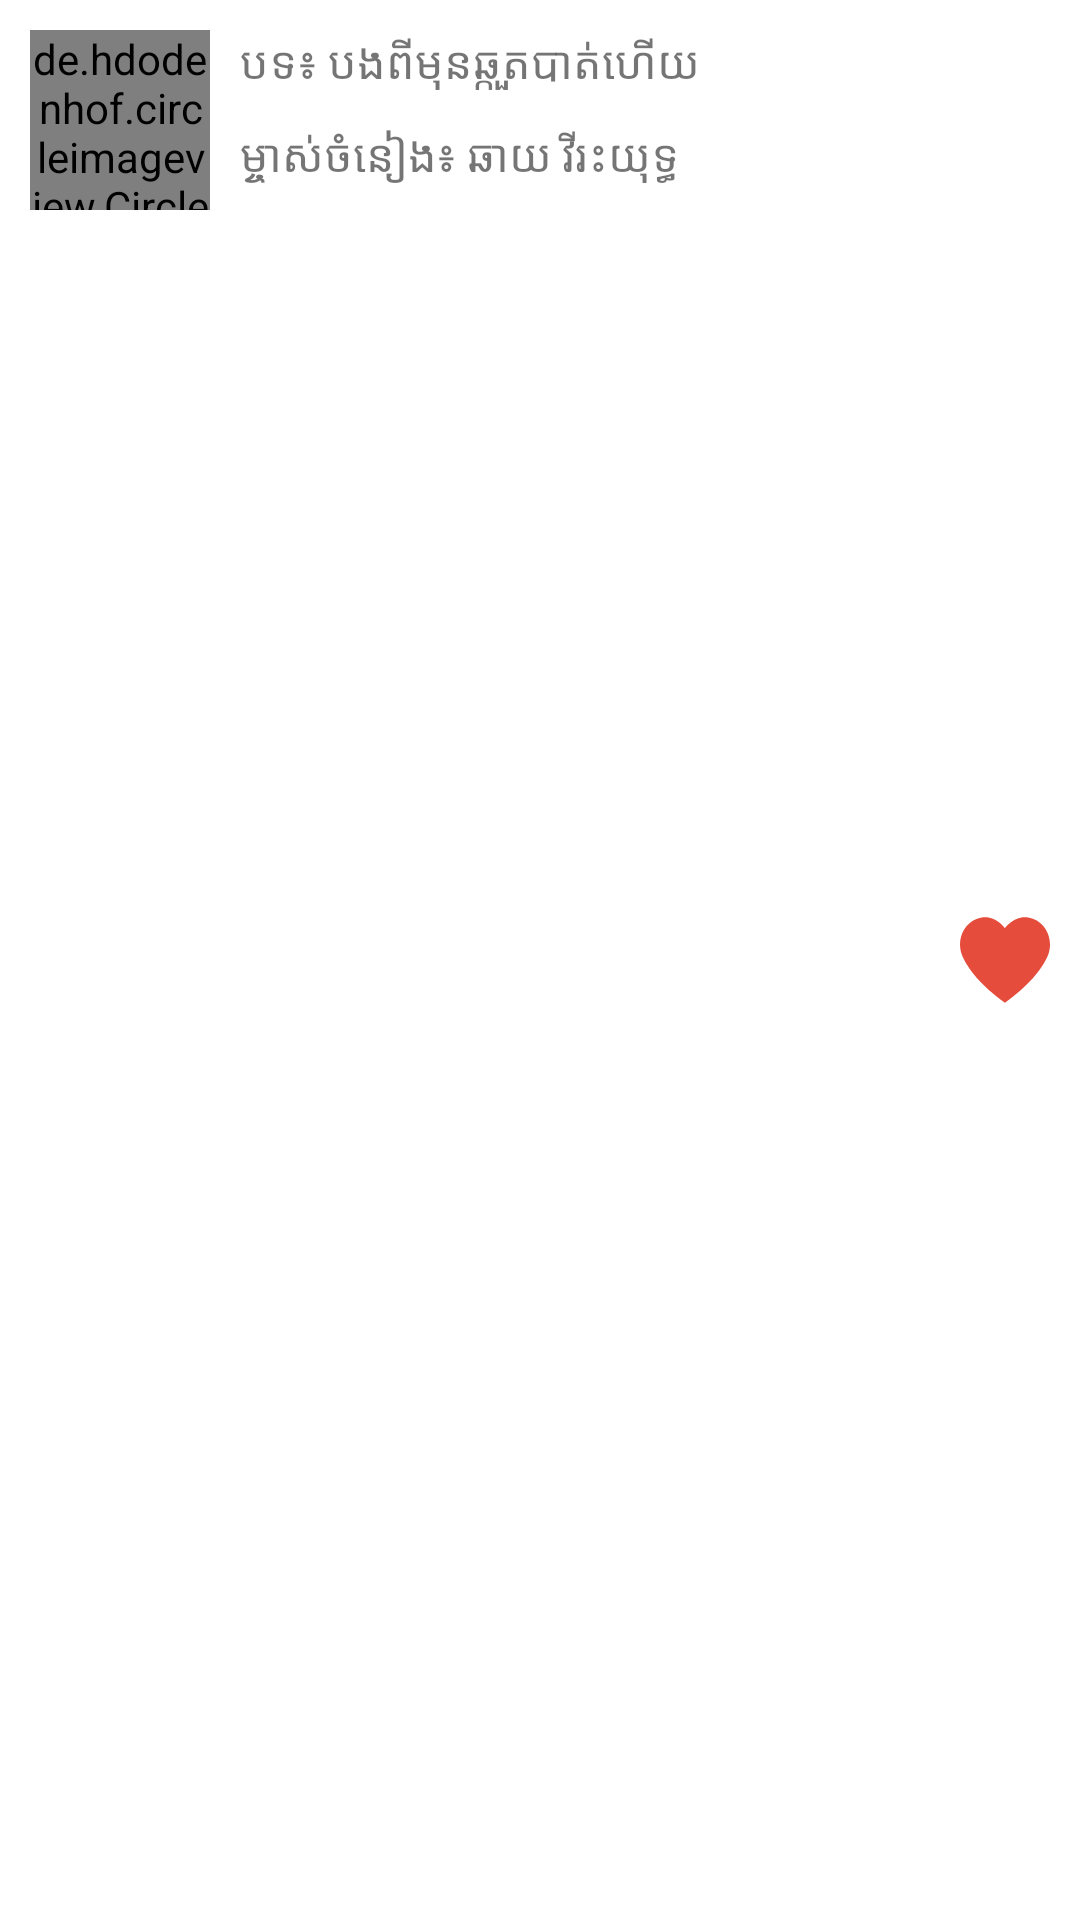

Android layout source for this screen:
<!-- AndroidManifest.xml: application theme AppTheme -->
<!-- res/layout/custom_layout_favorite.xml -->
<?xml version="1.0" encoding="utf-8"?>
<RelativeLayout xmlns:android="http://schemas.android.com/apk/res/android"
    xmlns:app="http://schemas.android.com/apk/res-auto"
    android:id="@+id/layoutSong"
    android:layout_width="wrap_content"
    android:layout_height="wrap_content"
    android:background="@color/colorWhite">

    <de.hdodenhof.circleimageview.CircleImageView xmlns:app="http://schemas.android.com/apk/res-auto"
        android:id="@+id/ivProfile_Favorite"
        android:layout_width="60dp"
        android:layout_height="60dp"
        android:layout_marginLeft="10dp"
        android:layout_marginRight="10dp"
        android:layout_marginTop="10dp"
        android:src="@drawable/khem"
        app:civ_border_color="@color/colorBlack"
        app:civ_border_width="1dp" />

    <TextView
        android:id="@+id/tvNameSong_Favorite"
        android:layout_width="match_parent"
        android:layout_height="wrap_content"
        android:layout_alignTop="@+id/ivProfile_Favorite"
        android:layout_marginBottom="10dp"
        android:layout_toRightOf="@id/ivProfile_Favorite"
        android:maxLines="1"
        android:text="បទ៖ បងពីមុនឆ្កួតបាត់ហើយ"
        android:textSize="15sp" />

    <TextView
        android:id="@+id/tvSingerName_Favorite"
        android:layout_width="match_parent"
        android:layout_height="wrap_content"
        android:layout_below="@+id/tvNameSong_Favorite"
        android:layout_marginBottom="10dp"
        android:layout_toRightOf="@+id/ivProfile_Favorite"
        android:maxLines="1"
        android:text="ម្ចាស់ចំនៀង៖ ឆាយ វីរះយុទ្ធ"
        android:textSize="15sp" />


    <ImageView
        android:id="@+id/ivReorder_Favorite"
        android:layout_width="30dp"
        android:layout_height="30dp"
        android:layout_alignParentRight="true"
        android:layout_centerInParent="true"
        android:layout_marginRight="10dp"
        android:src="@drawable/ic_hearts" />


</RelativeLayout>
<!-- resources referenced by this layout -->
<resources>
  <color name="colorBlack">#000000</color>
  <color name="colorWhite">#ffffff</color>
  <!-- drawable ic_hearts (drawable) -->
  <?xml version="1.0" encoding="utf-8"?>
  <vector xmlns:android="http://schemas.android.com/apk/res/android"
      android:width="57.947dp"
      android:height="57.947dp"
      android:viewportWidth="57.947"
      android:viewportHeight="57.947">
  
      <path
          android:fillColor="#E64C3C"
          android:pathData="M28.947,56.486c15.685-11.277,23.532-21.592,27.222-29.46c4.311-9.193,0.561-20.589-8.845-24.413
  C36.268-1.88,28.947,8.486,28.947,8.486S21.678-1.907,10.623,2.588C1.217,6.412-2.533,17.808,1.778,27.001
  C5.468,34.868,13.262,45.21,28.947,56.486z" />
  </vector>
  <!-- drawable khem: jpg bitmap (drawable, 147097 bytes) -->
  <style name="AppTheme" parent="Theme.AppCompat.Light.DarkActionBar">
          
          <item name="colorPrimary">@color/colorPrimary</item>
          <item name="colorPrimaryDark">@color/colorPrimaryDark</item>
          <item name="colorAccent">@color/colorAccent</item>
      </style>
  <color name="colorPrimary">#ff5e00</color>
  <color name="colorPrimaryDark">#d95b12</color>
  <color name="colorAccent">#000000</color>
</resources>
